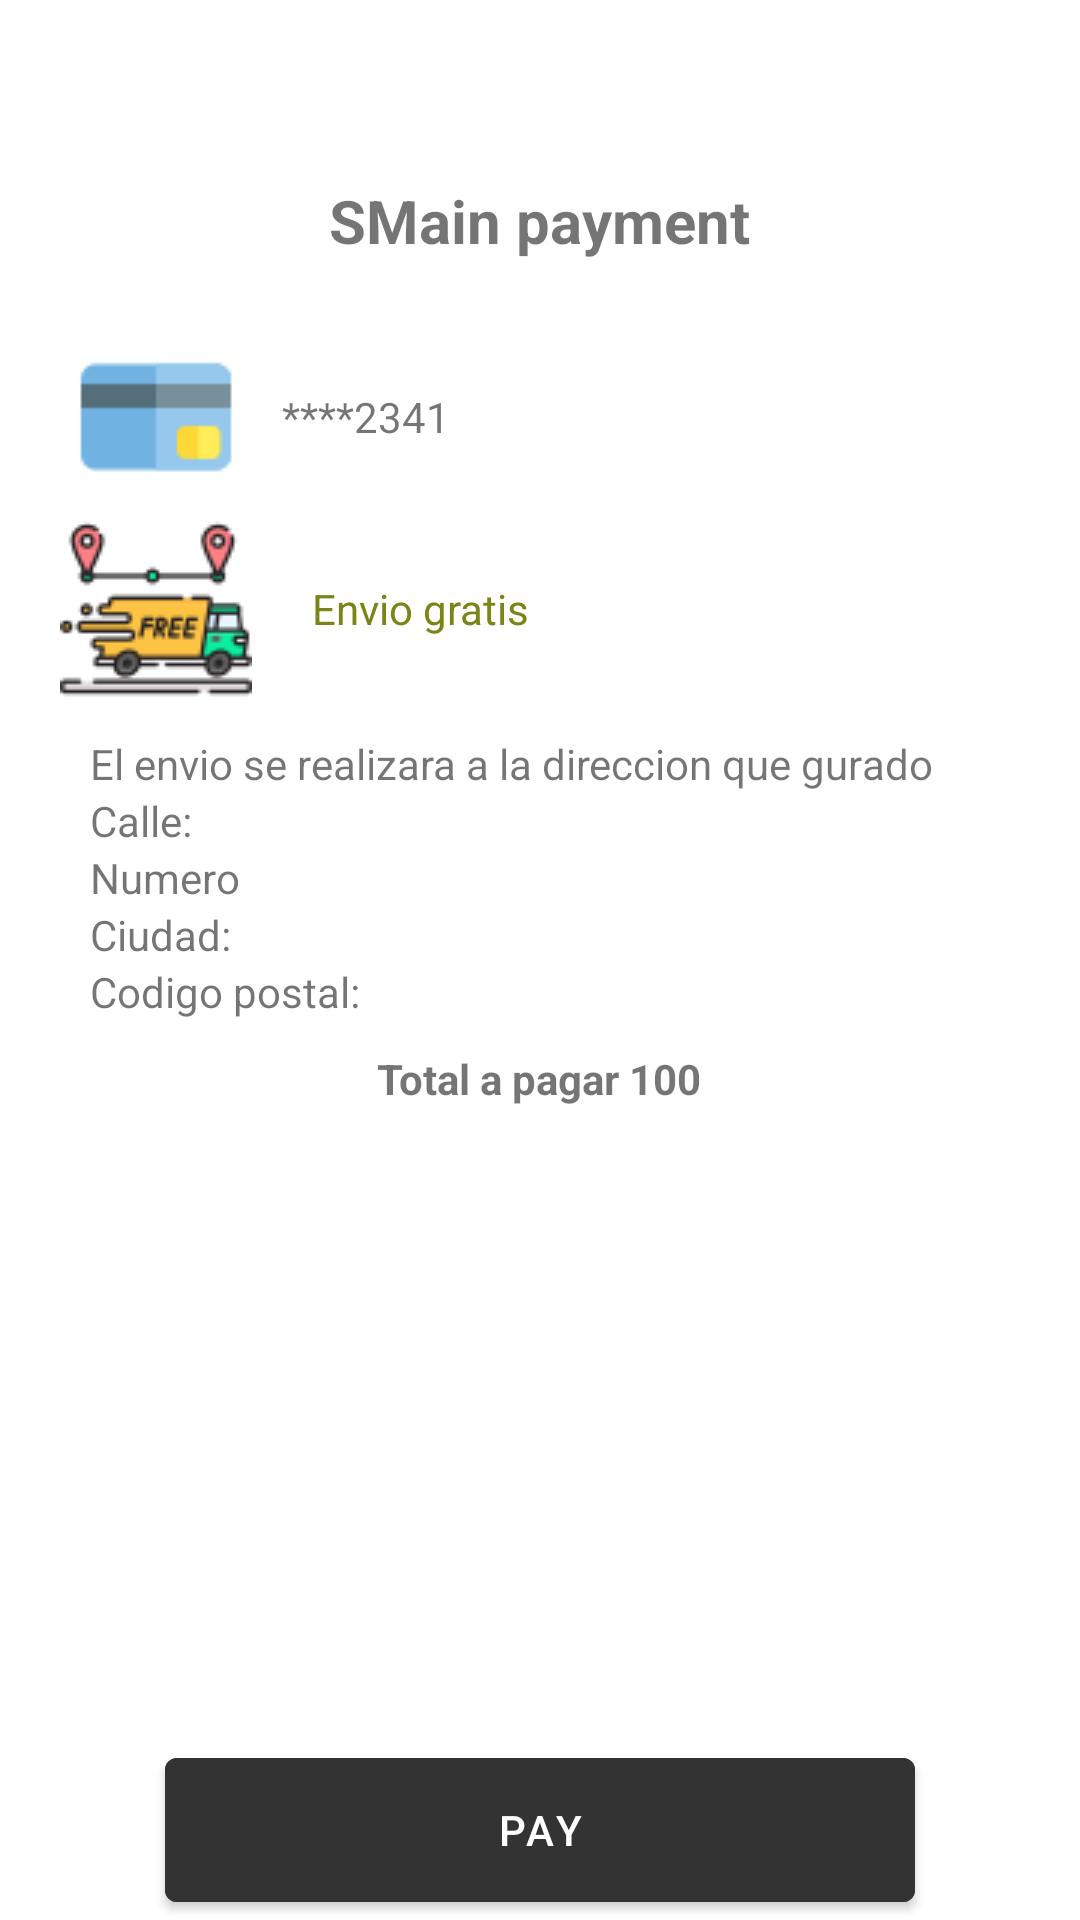

Reconstruct the res/layout file that produces this screen, plus the resources it refers to.
<!-- AndroidManifest.xml: activity theme Theme.SMain.NoActionBar -->
<!-- res/layout/activity_payment.xml -->
<?xml version="1.0" encoding="utf-8"?>
<RelativeLayout
    xmlns:android="http://schemas.android.com/apk/res/android"
    android:layout_width="match_parent"
    android:layout_height="match_parent">

    <ImageView
        android:id="@+id/iv_back"
        android:layout_width="30dp"
        android:layout_height="30dp"
        android:background="@drawable/back_arrow"
        android:layout_marginTop="10dp"
        android:layout_marginStart="10dp"/>

    <TextView
        android:id="@+id/tv_title"
        android:layout_width="wrap_content"
        android:layout_height="wrap_content"
        android:layout_below="@+id/iv_back"
        android:text="SMain payment"
        android:textSize="20sp"
        android:textStyle="bold"
        android:layout_centerHorizontal="true"
        android:layout_marginTop="20dp"/>


    <RelativeLayout
        android:id="@+id/rl_card_data"
        android:layout_width="wrap_content"
        android:layout_height="wrap_content"
        android:layout_below="@+id/tv_title"
        android:layout_marginTop="20dp"
        android:layout_marginStart="20dp">
        <ImageView
            android:id="@+id/iv_card"
            android:layout_width="wrap_content"
            android:layout_height="wrap_content"
            android:background="@drawable/card_icon"/>

        <TextView
            android:id="@+id/tv_card_number"
            android:layout_width="wrap_content"
            android:layout_height="wrap_content"
            android:layout_marginStart="10dp"
            android:layout_toRightOf="@+id/iv_card"
            android:layout_centerVertical="true"
            android:text="****2341"/>
    </RelativeLayout>

    <RelativeLayout
        android:id="@+id/rl_delivery"
        android:layout_width="match_parent"
        android:layout_height="wrap_content"
        android:layout_below="@+id/rl_card_data"
        android:layout_marginStart="20dp">

        <LinearLayout
            android:id="@+id/ll_delivery_free"
            android:layout_width="wrap_content"
            android:layout_height="wrap_content">
            <ImageView
                android:id="@+id/iv_deliver"
                android:layout_width="wrap_content"
                android:layout_height="wrap_content"
                android:background="@drawable/deliver_icon"/>

            <TextView
                android:id="@+id/tv_deliver_address"
                android:layout_width="wrap_content"
                android:layout_height="wrap_content"
                android:layout_marginStart="20dp"
                android:layout_gravity="center_vertical"
                android:text="Envio gratis"
                android:textColor="@color/green"/>
        </LinearLayout>


        <LinearLayout
            android:layout_width="wrap_content"
            android:layout_height="wrap_content"
            android:layout_below="@+id/ll_delivery_free"
            android:orientation="vertical"
            android:layout_marginStart="10dp"
            android:layout_marginTop="10dp">
            <TextView
                android:id="@+id/tv_address"
                android:layout_width="wrap_content"
                android:layout_height="wrap_content"

                android:layout_below="@+id/iv_deliver"
                android:text="El envio se realizara a la direccion que gurado"/>


            <TextView
                android:id="@+id/tv_street"
                android:layout_width="wrap_content"
                android:layout_height="wrap_content"
                android:text="Calle:"/>

            <TextView
                android:id="@+id/tv_number"
                android:layout_width="wrap_content"
                android:layout_height="wrap_content"
                android:text="Numero"/>

            <TextView
                android:id="@+id/tv_city"
                android:layout_width="wrap_content"
                android:layout_height="wrap_content"
                android:layout_below="@+id/tv_number"
                android:text="Ciudad: "/>

            <TextView
                android:id="@+id/tv_zipcode"
                android:layout_width="wrap_content"
                android:layout_height="wrap_content"
                android:layout_below="@+id/tv_city"
                android:text="Codigo postal:"/>

        </LinearLayout>


    </RelativeLayout>

    <TextView
        android:id="@+id/tv_total_pay"
        android:layout_width="wrap_content"
        android:layout_height="wrap_content"
        android:layout_marginTop="10dp"
        android:layout_marginStart="20dp"
        android:layout_below="@+id/rl_delivery"
        android:layout_centerHorizontal="true"
        android:text="Total a pagar 100"
        android:textStyle="bold"/>


    <Button
        android:id="@+id/btn_pay_now"
        android:layout_width="250dp"
        android:layout_height="60dp"
        android:layout_marginStart="10dp"
        android:backgroundTint="@color/gray"
        android:layout_alignParentBottom="true"
        android:layout_centerHorizontal="true"
        android:text="Pay" />
</RelativeLayout>
<!-- resources referenced by this layout -->
<resources>
  <color name="gray">#333333</color>
  <color name="green">#798517</color>
  <!-- drawable card_icon: png bitmap (drawable-v24, 751 bytes) -->
  <!-- drawable deliver_icon: png bitmap (drawable-v24, 4630 bytes) -->
  <style name="Theme.SMain.NoActionBar">
          <item name="windowActionBar">false</item>
          <item name="windowNoTitle">true</item>
      </style>
</resources>
